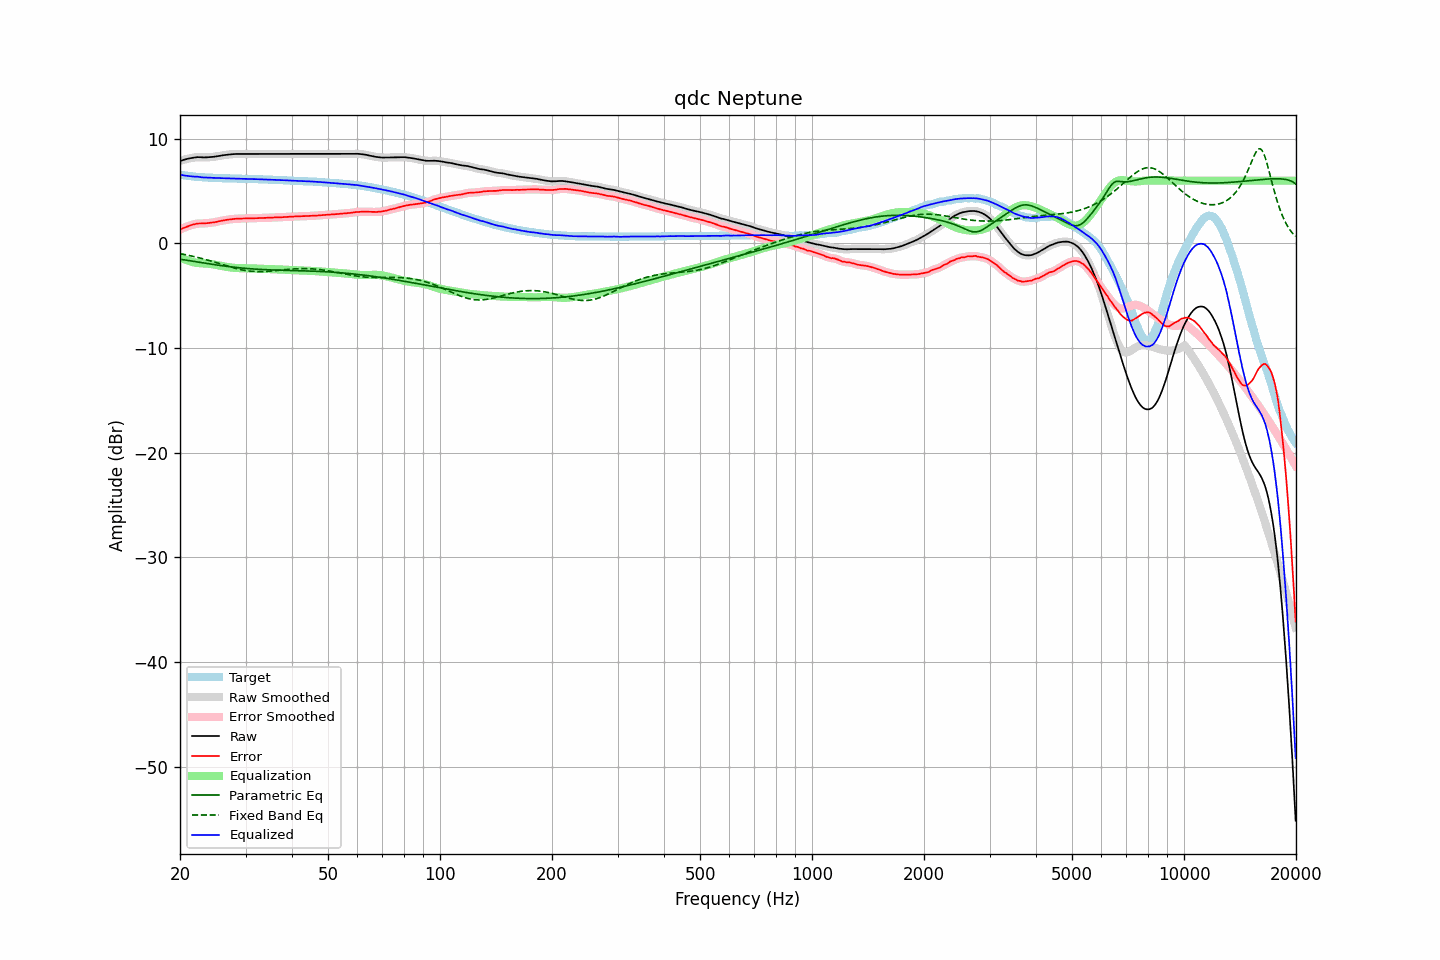

Source data for this figure (header and first rows):
frequency, raw, error, smoothed, error_smoothed, equalization, parametric_eq, fixed_band_eq, equalized_raw, equalized_smoothed, target
20.00, 7.88, 1.31, 7.88, 1.32, -1.31, -1.51, -0.98, 6.57, 6.57, 6.56
20.20, 7.93, 1.39, 7.93, 1.39, -1.39, -1.54, -1.01, 6.54, 6.54, 6.53
20.40, 7.98, 1.46, 7.97, 1.46, -1.46, -1.56, -1.04, 6.51, 6.51, 6.51
20.61, 8.02, 1.52, 8.02, 1.53, -1.53, -1.59, -1.07, 6.48, 6.49, 6.49
20.81, 8.06, 1.58, 8.06, 1.59, -1.59, -1.61, -1.10, 6.46, 6.46, 6.47
21.02, 8.10, 1.64, 8.09, 1.64, -1.65, -1.64, -1.13, 6.44, 6.44, 6.45
21.23, 8.13, 1.69, 8.13, 1.70, -1.70, -1.66, -1.16, 6.42, 6.42, 6.43
21.44, 8.16, 1.75, 8.16, 1.75, -1.75, -1.69, -1.20, 6.41, 6.41, 6.41
21.66, 8.19, 1.80, 8.18, 1.79, -1.79, -1.71, -1.23, 6.39, 6.39, 6.39
21.87, 8.21, 1.83, 8.21, 1.83, -1.83, -1.74, -1.27, 6.38, 6.38, 6.38
22.09, 8.23, 1.87, 8.23, 1.87, -1.85, -1.76, -1.31, 6.37, 6.37, 6.36
22.31, 8.25, 1.90, 8.24, 1.89, -1.88, -1.79, -1.34, 6.37, 6.36, 6.35
22.54, 8.24, 1.90, 8.24, 1.90, -1.89, -1.81, -1.38, 6.35, 6.35, 6.34
22.76, 8.23, 1.90, 8.23, 1.90, -1.90, -1.83, -1.42, 6.32, 6.33, 6.33
22.99, 8.22, 1.90, 8.22, 1.90, -1.91, -1.86, -1.46, 6.30, 6.31, 6.32
23.22, 8.22, 1.91, 8.22, 1.91, -1.92, -1.88, -1.50, 6.30, 6.30, 6.31
23.45, 8.22, 1.92, 8.22, 1.92, -1.93, -1.91, -1.55, 6.29, 6.29, 6.30
23.69, 8.23, 1.94, 8.23, 1.94, -1.94, -1.93, -1.59, 6.29, 6.29, 6.29
23.92, 8.24, 1.95, 8.23, 1.95, -1.95, -1.96, -1.63, 6.29, 6.28, 6.29
24.16, 8.25, 1.97, 8.25, 1.97, -1.97, -1.98, -1.68, 6.28, 6.28, 6.27
24.40, 8.26, 1.98, 8.26, 1.99, -1.99, -2.00, -1.72, 6.27, 6.27, 6.27
24.65, 8.28, 2.01, 8.28, 2.01, -2.02, -2.02, -1.77, 6.26, 6.26, 6.26
24.89, 8.30, 2.03, 8.30, 2.04, -2.04, -2.05, -1.82, 6.25, 6.25, 6.26
25.14, 8.33, 2.07, 8.32, 2.07, -2.07, -2.07, -1.86, 6.25, 6.25, 6.25
25.39, 8.35, 2.11, 8.35, 2.10, -2.10, -2.09, -1.91, 6.24, 6.25, 6.24
25.65, 8.38, 2.14, 8.37, 2.14, -2.13, -2.11, -1.96, 6.24, 6.24, 6.24
25.91, 8.40, 2.17, 8.40, 2.17, -2.16, -2.13, -2.00, 6.23, 6.23, 6.23
26.16, 8.43, 2.20, 8.42, 2.20, -2.19, -2.16, -2.05, 6.23, 6.23, 6.23
26.43, 8.45, 2.22, 8.45, 2.22, -2.22, -2.18, -2.10, 6.22, 6.22, 6.23
26.69, 8.47, 2.25, 8.47, 2.25, -2.25, -2.20, -2.15, 6.22, 6.22, 6.22
26.96, 8.49, 2.27, 8.49, 2.27, -2.27, -2.21, -2.19, 6.21, 6.21, 6.22
27.23, 8.51, 2.30, 8.50, 2.30, -2.29, -2.23, -2.24, 6.21, 6.21, 6.20
27.50, 8.52, 2.31, 8.52, 2.31, -2.31, -2.25, -2.28, 6.20, 6.20, 6.20
27.77, 8.53, 2.32, 8.53, 2.33, -2.33, -2.27, -2.32, 6.20, 6.20, 6.20
28.05, 8.54, 2.35, 8.54, 2.34, -2.34, -2.29, -2.37, 6.19, 6.19, 6.19
28.33, 8.55, 2.36, 8.54, 2.35, -2.35, -2.30, -2.41, 6.19, 6.19, 6.19
28.62, 8.55, 2.36, 8.55, 2.36, -2.36, -2.32, -2.44, 6.19, 6.19, 6.19
28.90, 8.55, 2.37, 8.55, 2.37, -2.37, -2.34, -2.48, 6.18, 6.18, 6.18
29.19, 8.55, 2.37, 8.55, 2.37, -2.37, -2.35, -2.51, 6.18, 6.18, 6.18
29.48, 8.55, 2.37, 8.55, 2.37, -2.37, -2.37, -2.55, 6.17, 6.17, 6.17
29.78, 8.55, 2.37, 8.55, 2.37, -2.38, -2.38, -2.57, 6.17, 6.17, 6.17
30.08, 8.55, 2.38, 8.55, 2.38, -2.38, -2.39, -2.60, 6.17, 6.17, 6.17
30.38, 8.55, 2.39, 8.55, 2.38, -2.38, -2.41, -2.62, 6.16, 6.16, 6.16
30.68, 8.55, 2.39, 8.55, 2.39, -2.39, -2.42, -2.64, 6.16, 6.16, 6.16
30.99, 8.55, 2.39, 8.55, 2.39, -2.39, -2.43, -2.66, 6.15, 6.15, 6.16
31.30, 8.55, 2.39, 8.55, 2.40, -2.40, -2.44, -2.68, 6.15, 6.15, 6.15
31.61, 8.55, 2.40, 8.55, 2.40, -2.40, -2.45, -2.69, 6.14, 6.14, 6.14
31.93, 8.55, 2.41, 8.55, 2.41, -2.41, -2.46, -2.70, 6.14, 6.14, 6.14
32.24, 8.55, 2.41, 8.55, 2.41, -2.41, -2.47, -2.70, 6.13, 6.13, 6.14
32.57, 8.55, 2.42, 8.55, 2.42, -2.42, -2.48, -2.70, 6.13, 6.13, 6.13
32.89, 8.55, 2.42, 8.55, 2.42, -2.42, -2.49, -2.70, 6.12, 6.12, 6.12
33.22, 8.55, 2.43, 8.55, 2.43, -2.43, -2.50, -2.70, 6.12, 6.12, 6.12
33.55, 8.55, 2.44, 8.55, 2.43, -2.43, -2.51, -2.70, 6.11, 6.11, 6.11
33.89, 8.55, 2.44, 8.55, 2.44, -2.44, -2.51, -2.69, 6.11, 6.11, 6.11
34.23, 8.55, 2.44, 8.55, 2.45, -2.45, -2.52, -2.68, 6.10, 6.10, 6.10
34.57, 8.55, 2.46, 8.55, 2.45, -2.45, -2.53, -2.67, 6.09, 6.09, 6.09
34.92, 8.55, 2.46, 8.55, 2.46, -2.46, -2.53, -2.66, 6.09, 6.09, 6.09
35.27, 8.55, 2.46, 8.55, 2.47, -2.46, -2.54, -2.64, 6.08, 6.08, 6.08
35.62, 8.55, 2.48, 8.55, 2.47, -2.47, -2.54, -2.63, 6.08, 6.08, 6.07
35.97, 8.55, 2.48, 8.55, 2.48, -2.48, -2.55, -2.61, 6.07, 6.07, 6.07
... 635 more rows
